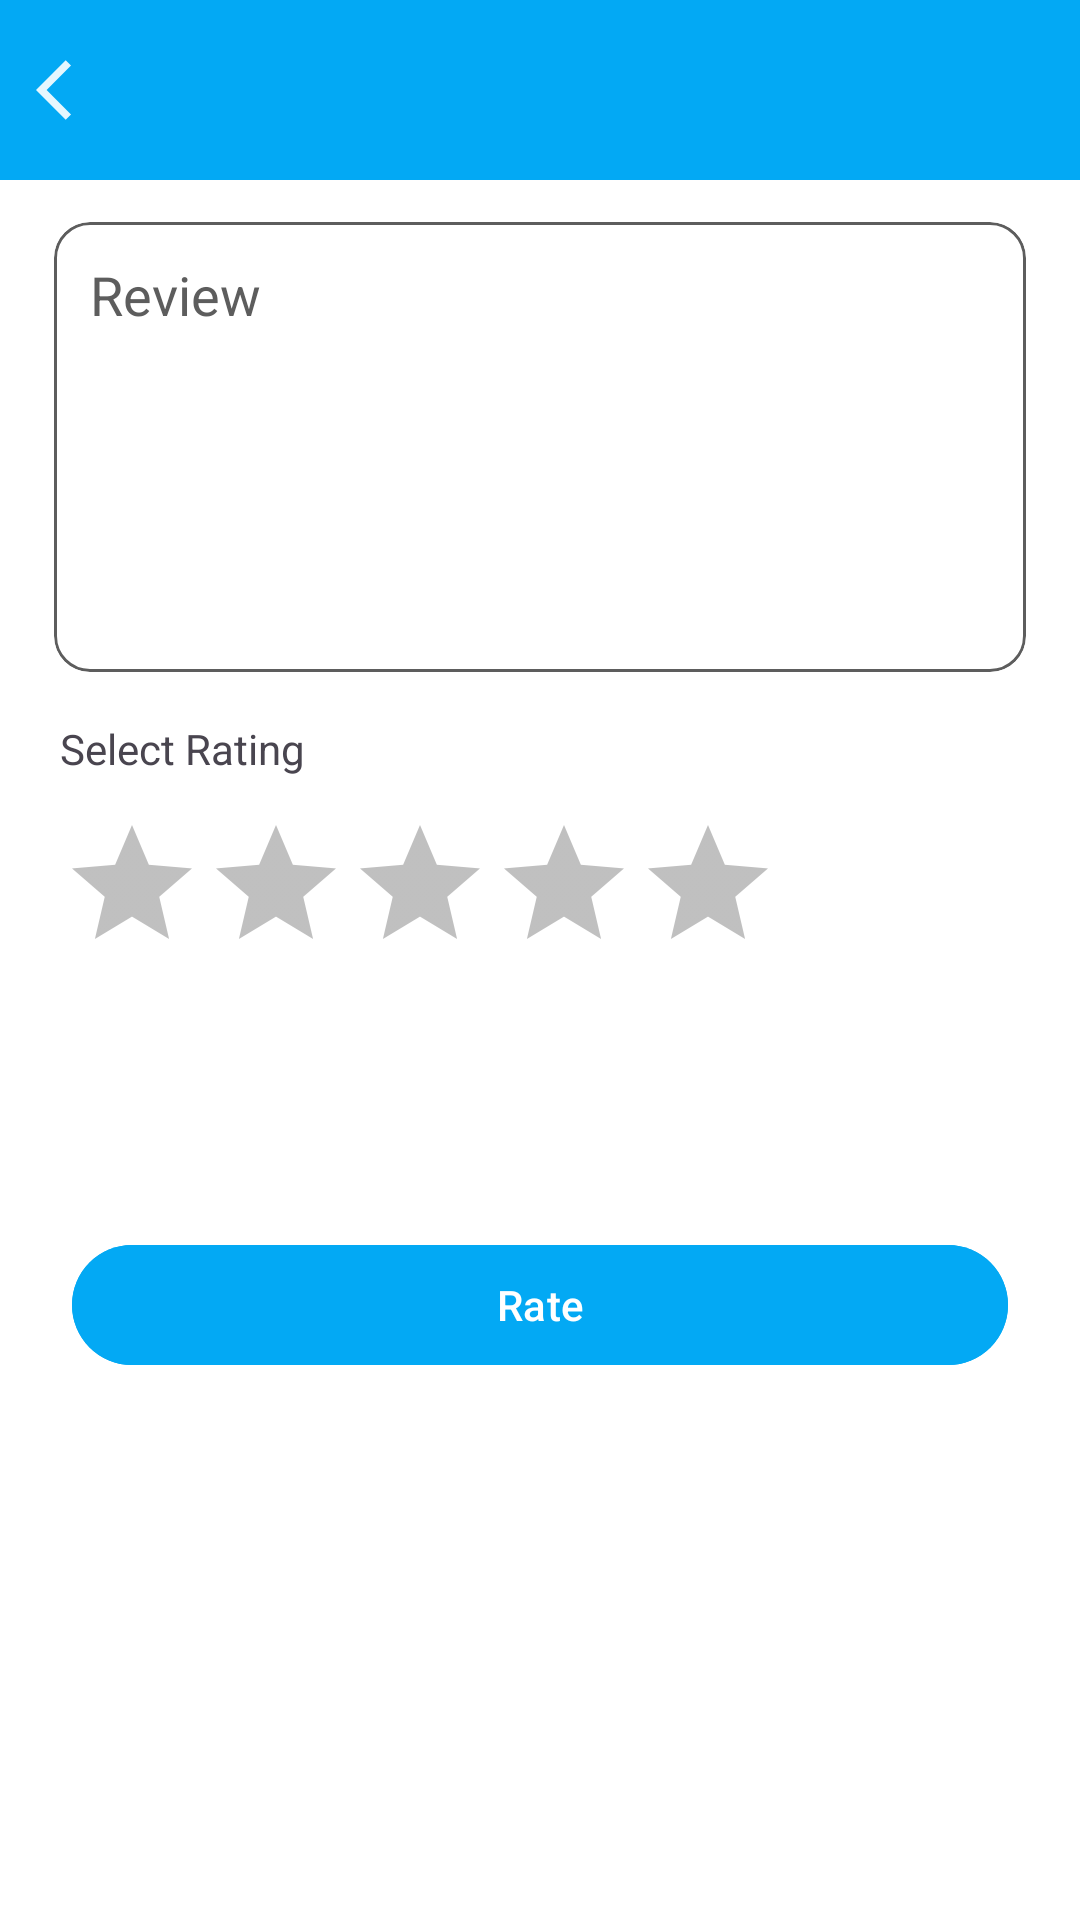

This screen was rendered from an Android layout file. Write that file and the resources it references.
<!-- AndroidManifest.xml: application theme Theme.WashersHub -->
<!-- res/layout/activity_rate.xml -->
<?xml version="1.0" encoding="utf-8"?>
<layout xmlns:android="http://schemas.android.com/apk/res/android"
    xmlns:app="http://schemas.android.com/apk/res-auto"
    xmlns:tools="http://schemas.android.com/tools">

    <data>

    </data>

    <androidx.constraintlayout.widget.ConstraintLayout
        android:layout_width="match_parent"
        android:layout_height="match_parent"
        android:background="@color/white"
        tools:context=".Activities.RateActivity">

        <RelativeLayout
            android:layout_width="match_parent"
            android:layout_height="60dp"

            android:id="@+id/top_l"
            android:background="@color/lighht_blue"
            app:layout_constraintTop_toTopOf="parent"
            app:layout_constraintStart_toStartOf="parent"
            app:layout_constraintEnd_toEndOf="parent">

            <ImageView
                android:layout_width="wrap_content"
                android:layout_height="wrap_content"
                android:layout_marginStart="12dp"
                android:id="@+id/back_btn"
                android:layout_centerVertical="true"
                android:src="@drawable/baseline_arrow_back_ios_24"
                app:tint="@color/white" />
        </RelativeLayout>

        <com.google.android.material.card.MaterialCardView
            android:layout_width="match_parent"
            android:layout_height="wrap_content"
            android:backgroundTint="@color/white"
            android:minHeight="150dp"
            android:id="@+id/cancel_cv"
            app:strokeColor="#5D5D5D"
            app:layout_constraintTop_toBottomOf="@id/top_l"
            app:layout_constraintStart_toStartOf="parent"
            app:layout_constraintEnd_toEndOf="parent"
            android:layout_marginStart="18dp"
            android:layout_marginEnd="18dp"
            android:layout_marginTop="14dp">

            <RelativeLayout
                android:layout_width="match_parent"
                android:layout_height="wrap_content">

                <EditText
                    android:layout_width="match_parent"
                    android:layout_height="wrap_content"
                    android:paddingStart="12dp"
                    android:paddingTop="12dp"
                    android:textColor="@color/black"
                    android:textColorHint="#5D5D5D"
                    android:background="@android:color/transparent"
                    android:inputType="textMultiLine"
                    android:singleLine="false"
                    android:hint="Review"
                    android:id="@+id/review_et" />

            </RelativeLayout>
        </com.google.android.material.card.MaterialCardView>

        <TextView
            android:layout_width="match_parent"
            android:layout_height="wrap_content"
            android:text="Select Rating"
            app:layout_constraintTop_toBottomOf="@id/cancel_cv"
            app:layout_constraintStart_toStartOf="parent"
            android:layout_marginTop="16dp"
            android:layout_marginStart="20dp"
            android:id="@+id/sr_head" />

        <RatingBar
            android:layout_width="wrap_content"
            android:layout_height="wrap_content"
            android:theme="@style/RatingBar"
            android:numStars="5"
            app:layout_constraintStart_toStartOf="@id/sr_head"
            app:layout_constraintTop_toBottomOf="@id/sr_head"
            android:layout_centerHorizontal="true"
            android:layout_marginTop="12dp"
            android:rating="0"
            android:id="@+id/rating_dialog" />

        <com.google.android.material.button.MaterialButton
            android:layout_width="match_parent"
            android:layout_height="wrap_content"
            app:layout_constraintTop_toBottomOf="@id/cancel_cv"
            app:layout_constraintStart_toStartOf="parent"
            app:layout_constraintEnd_toEndOf="parent"
            app:layout_constraintBottom_toBottomOf="parent"
            android:layout_marginStart="24dp"
            android:layout_marginEnd="24dp"
            android:layout_marginTop="6dp"
            android:backgroundTint="@color/lighht_blue"
            android:text="Rate"
            android:textColor="@color/white"
            android:id="@+id/rate_btn" />


    </androidx.constraintlayout.widget.ConstraintLayout>
</layout>
<!-- resources referenced by this layout -->
<resources>
  <color name="black">#FF000000</color>
  <color name="lighht_blue">#03A9F4</color>
  <color name="white">#FFFFFFFF</color>
  <!-- drawable baseline_arrow_back_ios_24 (drawable) -->
  <vector android:alpha="0.9" android:autoMirrored="true"
      android:height="24dp" android:tint="#616060"
      android:viewportHeight="24" android:viewportWidth="24"
      android:width="24dp" xmlns:android="http://schemas.android.com/apk/res/android">
      <path android:fillColor="@android:color/white" android:pathData="M11.67,3.87L9.9,2.1 0,12l9.9,9.9 1.77,-1.77L3.54,12z"/>
  </vector>
  <style name="RatingBar" parent="Theme.AppCompat">
          <item name="colorControlNormal">#2E2E2E</item>
          <item name="colorControlActivated">#FFA800</item>
      </style>
  <style name="Theme.WashersHub" parent="Base.Theme.WashersHub" />
  <style name="Base.Theme.WashersHub" parent="Theme.Material3.Light.NoActionBar">
          
          
          <item name="android:statusBarColor">@color/lighht_blue</item>
          <item name="android:forceDarkAllowed" tools:targetApi="q">false</item>
          <item name="android:windowAnimationStyle">@style/CustomActivityAnimation</item>
      </style>
  <style name="CustomActivityAnimation" parent="@android:style/Animation.Activity">
          <item name="android:activityOpenEnterAnimation">@anim/slide_in_right</item>
    <item name="android:activityOpenExitAnimation">@anim/slide_out_left</item>
    <item name="android:activityCloseEnterAnimation">@anim/slide_in_left</item>
    <item name="android:activityCloseExitAnimation">@anim/slide_out_right</item>
      </style>
</resources>
